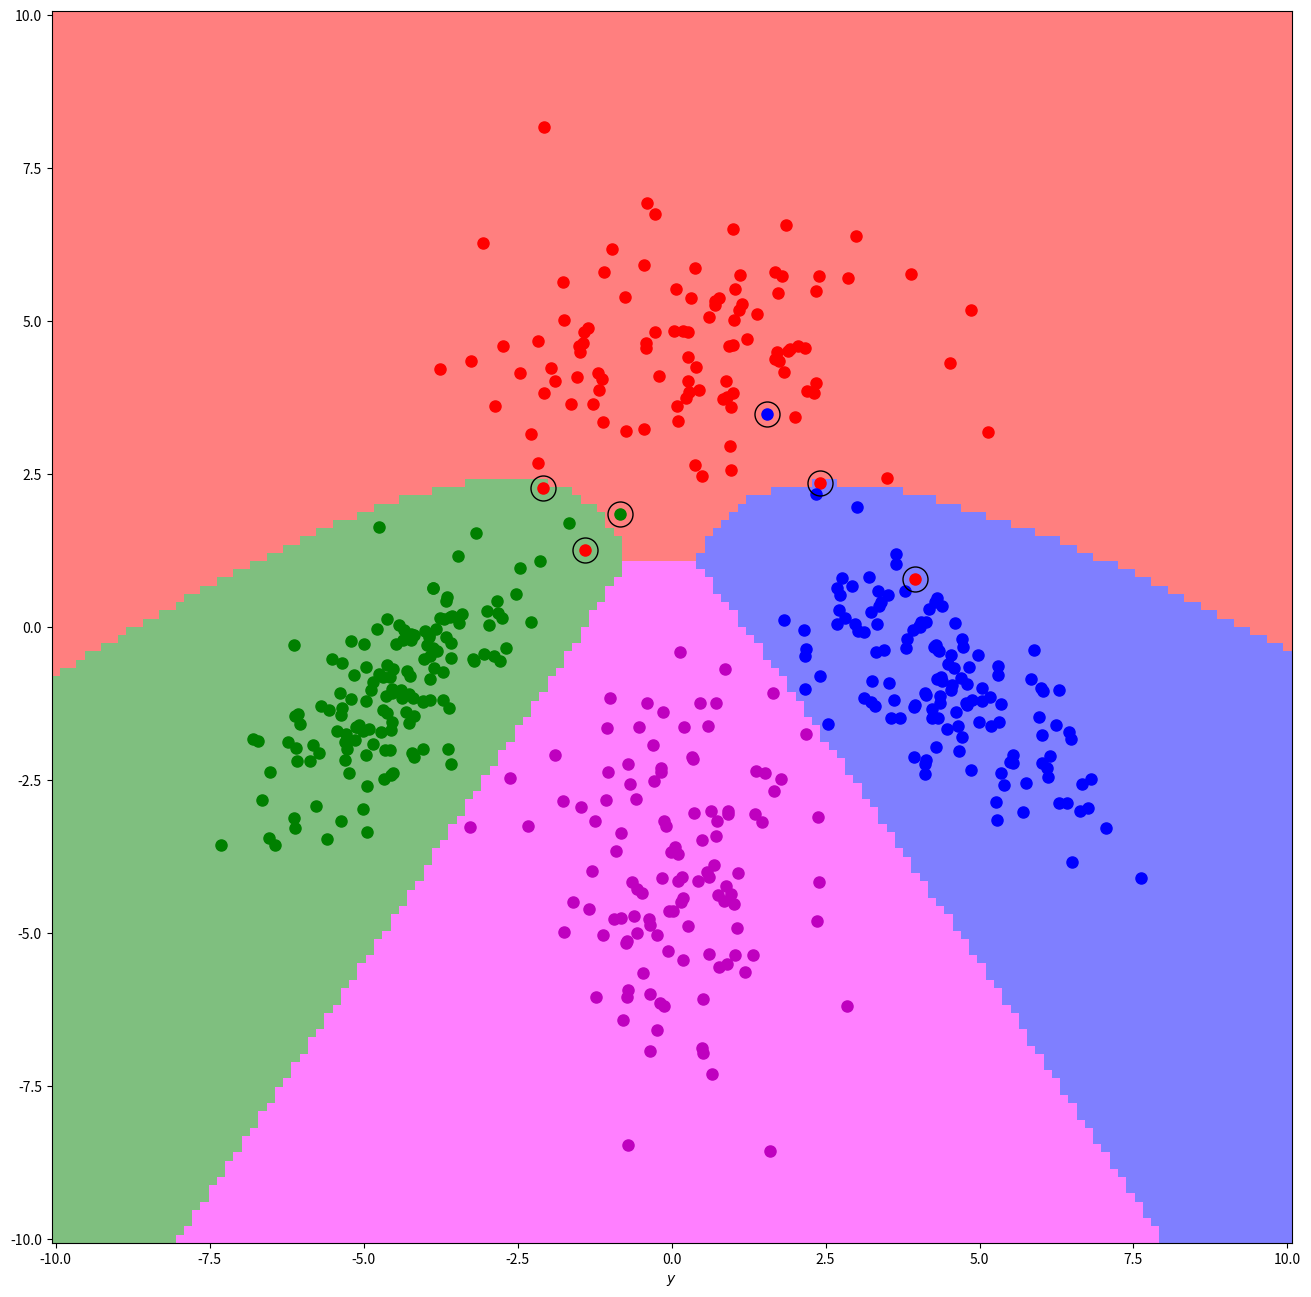

Write the Python code that produced this figure.
#71957

import math
import matplotlib.pyplot as plt
import numpy as np
import scipy.stats as stats
import matplotlib.colors as colors
import scipy.linalg as linalg

#random data points parameters
np.random.seed(17)

M1 = np.array([0.0, +4.5])
M2 = np.array([-4.5, -1.0])
M3 = np.array([+4.5, -1.0])
M4 = np.array([0.0, -4.0])


cov1 = np.array([[+3.2, 0.0], [0.0, +1.2]])
cov2 = np.array([[+1.2, 0.8], [0.8, +1.2]])
cov3 = np.array([[+1.2, -0.8], [-0.8, +1.2]])
cov4 = np.array([[+1.2, 0.0], [0.0, +3.2]])

N1 = 105
N2 = 145
N3 = 135
N4 = 115

#data generation

points1 = np.random.multivariate_normal(M1, cov1, N1)
points2 = np.random.multivariate_normal(M2, cov2, N2)
points3 = np.random.multivariate_normal(M3, cov3, N3)
points4 = np.random.multivariate_normal(M4, cov4, N4)

points = np.concatenate([points1, points2, points3, points4])

y = np.concatenate((np.repeat(1, N1), 
                   np.repeat(2, N2), 
                   np.repeat(3, N3), 
                   np.repeat(4, N4)))


#estimate parameters 

sample_means = np.stack([np.mean(points[y == (c+ 1)], axis=0) for c in range(4)])

sample_covariances = np.stack([np.cov(np.transpose(points[y==(c+1)]-sample_means[c])) for c in range(4)])

class_priors = [np.mean(y == c+1) for c in range(4)]

#Calculate the confusion matrix

noneclass = np.empty((0,2), float)
confusion_matrix = np.zeros((4,4), dtype=int)
c1=  -(1/2)*np.log(2*math.pi)
eye2 = np.eye(2)
for i in points1:
    data = np.argmax(np.stack([c1*np.log(np.linalg.det(sample_covariances[c]))
            -(1/2)*np.matmul((i-sample_means[c]), np.matmul(linalg.cho_solve(linalg.cho_factor(sample_covariances[c]), 
            eye2), np.transpose((i- sample_means[c]))))+np.log(class_priors[c]) for c in range(4)]), axis=0)
    if (data != 0):
        confusion_matrix[data,0] += 1
        noneclass =np.append(noneclass, i.reshape(1,2), axis = 0)
    else:
        confusion_matrix[0,0] +=1 
        
for i in points2:
    data = np.argmax(np.stack([c1*np.log(np.linalg.det(sample_covariances[c]))
            -(1/2)*np.matmul((i-sample_means[c]), np.matmul(linalg.cho_solve(linalg.cho_factor(sample_covariances[c]), 
            eye2), np.transpose((i- sample_means[c]))))+np.log(class_priors[c]) for c in range(4)]), axis=0)
    if (data != 1):
        confusion_matrix[data,1] += 1
        noneclass =np.append(noneclass, i.reshape(1,2), axis = 0)
    else:
        confusion_matrix[1,1] +=1 

for i in points3:
    data = np.argmax(np.stack([c1*np.log(np.linalg.det(sample_covariances[c]))
            -(1/2)*np.matmul((i-sample_means[c]), np.matmul(linalg.cho_solve(linalg.cho_factor(sample_covariances[c]), 
            eye2), np.transpose((i- sample_means[c]))))+np.log(class_priors[c]) for c in range(4)]), axis=0)
    if (data != 2):
        confusion_matrix[data,2] += 1
        noneclass =np.append(noneclass, i.reshape(1,2), axis = 0)
    else:
        confusion_matrix[2,2] +=1 
        
for i in points4:
    data = np.argmax(np.stack([c1*np.log(np.linalg.det(sample_covariances[c]))
            -(1/2)*np.matmul((i-sample_means[c]), np.matmul(linalg.cho_solve(linalg.cho_factor(sample_covariances[c]), 
            eye2), np.transpose((i- sample_means[c]))))+np.log(class_priors[c]) for c in range(4)]), axis=0)
    if (data != 3):
        confusion_matrix[data,3] += 1
        noneclass =np.append(noneclass, i.reshape(1,2), axis = 0)
    else:
        confusion_matrix[3,3] +=1 

print("confusion matrix:")
print("y_truth 1  2  3  4")
print("y_pred ")
for i in range(4):
    print(i+1,end = "     ")
    for j in range(4):
        print(confusion_matrix[i,j], end="  ")
    print("\n")
        
#score

points , y = np.meshgrid(np.linspace(-10,10,150), np.linspace(-10,10,150))
vector = np.stack((points.reshape(150**2), y.reshape(150**2)), axis =1)
scores = np.array([[]]*4)

for k in vector:
    score = np.stack([c1*np.log(np.linalg.det(sample_covariances[c]))
            -(1/2)*np.matmul((k-sample_means[c]), np.matmul(linalg.cho_solve(linalg.cho_factor(sample_covariances[c]), 
            eye2), np.transpose((k- sample_means[c]))))+np.log(class_priors[c]) for c in range(4)])
    
    scores = np.append(scores, score.reshape((4,1)), axis=1)
    datas = np.argmax(scores, axis=0)


#Draw decision boundaries
plt.figure(figsize = (16,16))

plt.plot(points1[:,0], points1[:,1], "r.", markersize = 16)
plt.plot(points2[:,0], points2[:,1], "g.", markersize = 16)
plt.plot(points3[:,0], points3[:,1], "b.", markersize = 16)
plt.plot(points4[:,0], points4[:,1], "m.", markersize = 16)
plt.plot(noneclass[:,0], noneclass[:,1], "ok", markersize = 18, markerfacecolor ="none")

plt.pcolormesh(points, y, datas.reshape(150,150), cmap=colors.ListedColormap(["red", "green", "blue", "magenta" ]), alpha=0.5)

plt.xlabel("$x$")
plt.xlabel("$y$")
plt.show()